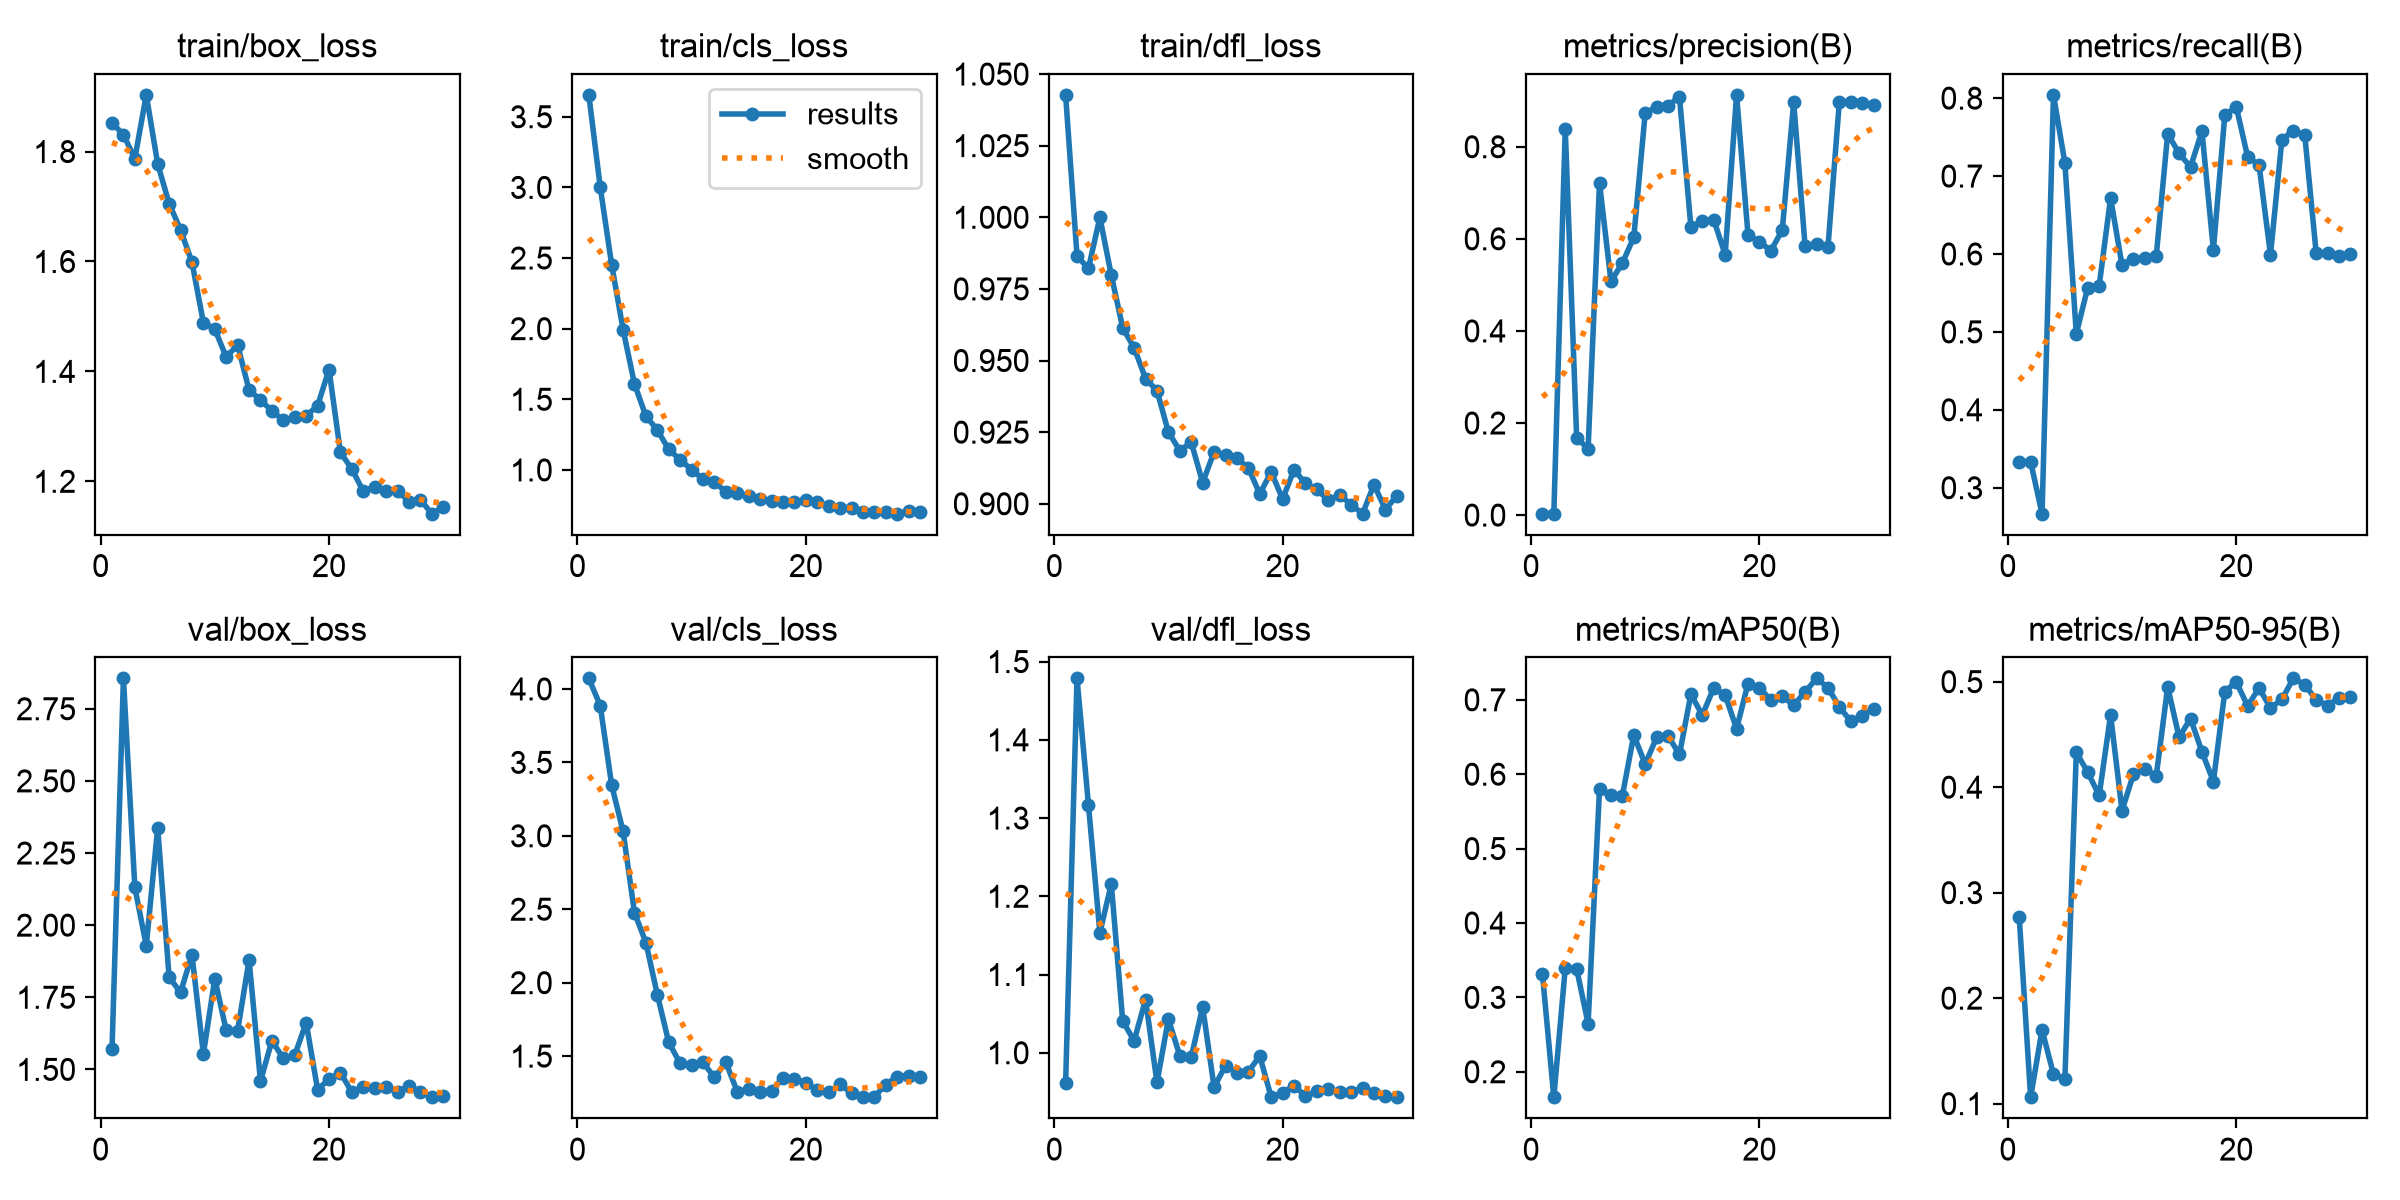

The table this chart was drawn from, first rows:
epoch, time, train/box_loss, train/cls_loss, train/dfl_loss, metrics/precision(B), metrics/recall(B), metrics/mAP50(B), metrics/mAP50-95(B), val/box_loss, val/cls_loss, val/dfl_loss, lr/pg0, lr/pg1, lr/pg2
1, 20.69, 1.852, 3.655, 1.043, 0.00303, 0.3333, 0.3317, 0.2772, 1.57, 4.072, 0.961, 0.0003906, 0.0003906, 0.0003906
2, 37.12, 1.831, 3.002, 0.9865, 0.00309, 0.3333, 0.1658, 0.1061, 2.855, 3.887, 1.479, 0.0007807, 0.0007807, 0.0007807
3, 52.51, 1.787, 2.454, 0.9821, 0.8387, 0.2667, 0.3394, 0.1699, 2.131, 3.346, 1.317, 0.001143, 0.001143, 0.001143
4, 68.45, 1.903, 1.994, 1, 0.167, 0.8042, 0.3382, 0.1278, 1.928, 3.03, 1.153, 0.001126, 0.001126, 0.001126
5, 84.59, 1.778, 1.608, 0.9798, 0.1445, 0.7167, 0.2648, 0.1233, 2.338, 2.476, 1.216, 0.001085, 0.001085, 0.001085
6, 100.6, 1.705, 1.381, 0.9614, 0.7209, 0.4976, 0.5797, 0.4329, 1.819, 2.273, 1.041, 0.001044, 0.001044, 0.001044
7, 116.7, 1.657, 1.283, 0.9545, 0.508, 0.5569, 0.5717, 0.4142, 1.767, 1.918, 1.015, 0.001002, 0.001002, 0.001002
8, 132.5, 1.599, 1.145, 0.9437, 0.5471, 0.559, 0.5711, 0.3922, 1.897, 1.593, 1.068, 0.0009612, 0.0009612, 0.0009612
9, 148, 1.489, 1.073, 0.9395, 0.6035, 0.6717, 0.6526, 0.4683, 1.553, 1.45, 0.962, 0.00092, 0.00092, 0.00092
10, 164.2, 1.477, 1.001, 0.925, 0.8736, 0.5858, 0.6135, 0.3779, 1.815, 1.442, 1.043, 0.0008787, 0.0008787, 0.0008787
11, 179.8, 1.426, 0.9362, 0.9185, 0.8862, 0.594, 0.6494, 0.4121, 1.635, 1.457, 0.9961, 0.0008375, 0.0008375, 0.0008375
12, 196, 1.448, 0.9125, 0.9214, 0.8896, 0.5946, 0.6515, 0.4169, 1.635, 1.355, 0.9945, 0.0007962, 0.0007962, 0.0007962
13, 211.6, 1.366, 0.8456, 0.9074, 0.9084, 0.5978, 0.6266, 0.4108, 1.879, 1.457, 1.059, 0.000755, 0.000755, 0.000755
14, 226.8, 1.348, 0.8354, 0.9181, 0.6258, 0.7542, 0.7074, 0.495, 1.46, 1.258, 0.9559, 0.0007137, 0.0007137, 0.0007137
15, 242.4, 1.328, 0.8151, 0.917, 0.6378, 0.7292, 0.6794, 0.4473, 1.6, 1.276, 0.9837, 0.0006725, 0.0006725, 0.0006725
16, 258.3, 1.311, 0.7955, 0.9159, 0.6417, 0.7116, 0.716, 0.4651, 1.538, 1.254, 0.9741, 0.0006312, 0.0006312, 0.0006312
17, 273.5, 1.317, 0.7829, 0.9125, 0.5657, 0.7576, 0.7064, 0.4337, 1.549, 1.264, 0.9759, 0.00059, 0.00059, 0.00059
18, 289.3, 1.319, 0.7731, 0.9035, 0.9127, 0.6051, 0.6611, 0.4053, 1.662, 1.352, 0.9959, 0.0005487, 0.0005487, 0.0005487
19, 304.5, 1.338, 0.7747, 0.9111, 0.6088, 0.778, 0.7218, 0.4905, 1.43, 1.347, 0.9432, 0.0005075, 0.0005075, 0.0005075
20, 321, 1.403, 0.7858, 0.9016, 0.5935, 0.7891, 0.716, 0.4999, 1.466, 1.317, 0.9492, 0.0004662, 0.0004662, 0.0004662
21, 334.5, 1.253, 0.7756, 0.9119, 0.5744, 0.7248, 0.6999, 0.477, 1.489, 1.269, 0.9579, 0.000425, 0.000425, 0.000425
22, 348, 1.222, 0.7449, 0.9071, 0.6188, 0.7139, 0.7048, 0.494, 1.421, 1.252, 0.9448, 0.0003837, 0.0003837, 0.0003837
23, 361.6, 1.182, 0.7307, 0.905, 0.8966, 0.5991, 0.6929, 0.4751, 1.439, 1.307, 0.9508, 0.0003425, 0.0003425, 0.0003425
24, 374.7, 1.19, 0.7301, 0.9012, 0.5839, 0.7469, 0.7104, 0.4832, 1.435, 1.248, 0.9535, 0.0003012, 0.0003012, 0.0003012
25, 388.1, 1.182, 0.7045, 0.9031, 0.588, 0.7583, 0.7288, 0.5031, 1.439, 1.22, 0.9497, 0.00026, 0.00026, 0.00026
26, 401.7, 1.183, 0.704, 0.8996, 0.5818, 0.7525, 0.7163, 0.4972, 1.423, 1.224, 0.95, 0.0002188, 0.0002188, 0.0002188
27, 415.1, 1.163, 0.7032, 0.8965, 0.898, 0.6015, 0.6905, 0.4826, 1.443, 1.306, 0.9555, 0.0001775, 0.0001775, 0.0001775
28, 428.4, 1.166, 0.6903, 0.9067, 0.8971, 0.6018, 0.6711, 0.4774, 1.422, 1.36, 0.9487, 0.0001363, 0.0001363, 0.0001363
29, 441.9, 1.141, 0.7094, 0.898, 0.8941, 0.5975, 0.6788, 0.4849, 1.404, 1.363, 0.9441, 9.5e-05, 9.5e-05, 9.5e-05
30, 455.3, 1.153, 0.7036, 0.9028, 0.8912, 0.6002, 0.688, 0.4853, 1.409, 1.36, 0.9438, 5.375e-05, 5.375e-05, 5.375e-05
